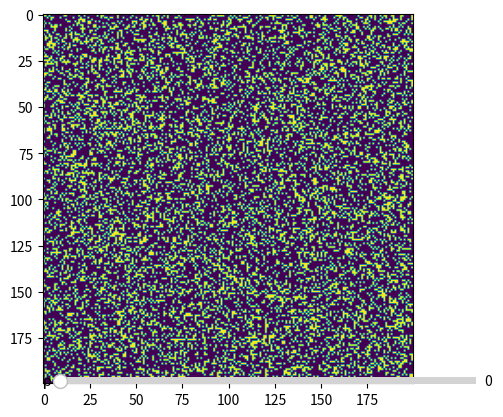

Recreate this plot in Python. (Note: this script raises an exception after producing the figure.)
#!/usr/bin/env python3
"""
Percolation
"""

import matplotlib.pyplot as plt
from matplotlib.widgets import Slider
import numpy as np
from random import choices

POOL = np.array([True, False])

SIZE = 200
P = 0.3
im = plt.imshow(np.reshape(choices(POOL, weights=[P, 1-P], k=(SIZE**2)), (SIZE, SIZE)))

AXP = plt.axes([0.25, 0.1, 0.65, 0.03])
P = Slider(AXP, 'p', 0.0, 1.0, valinit=0)

def update():
    plt.imshow(np.reshape(choices(POOL, weights=[P.val, 1-(P.val)], k=(SIZE**2)), (SIZE, SIZE)))

p.on_changed(update)

plt.show()
